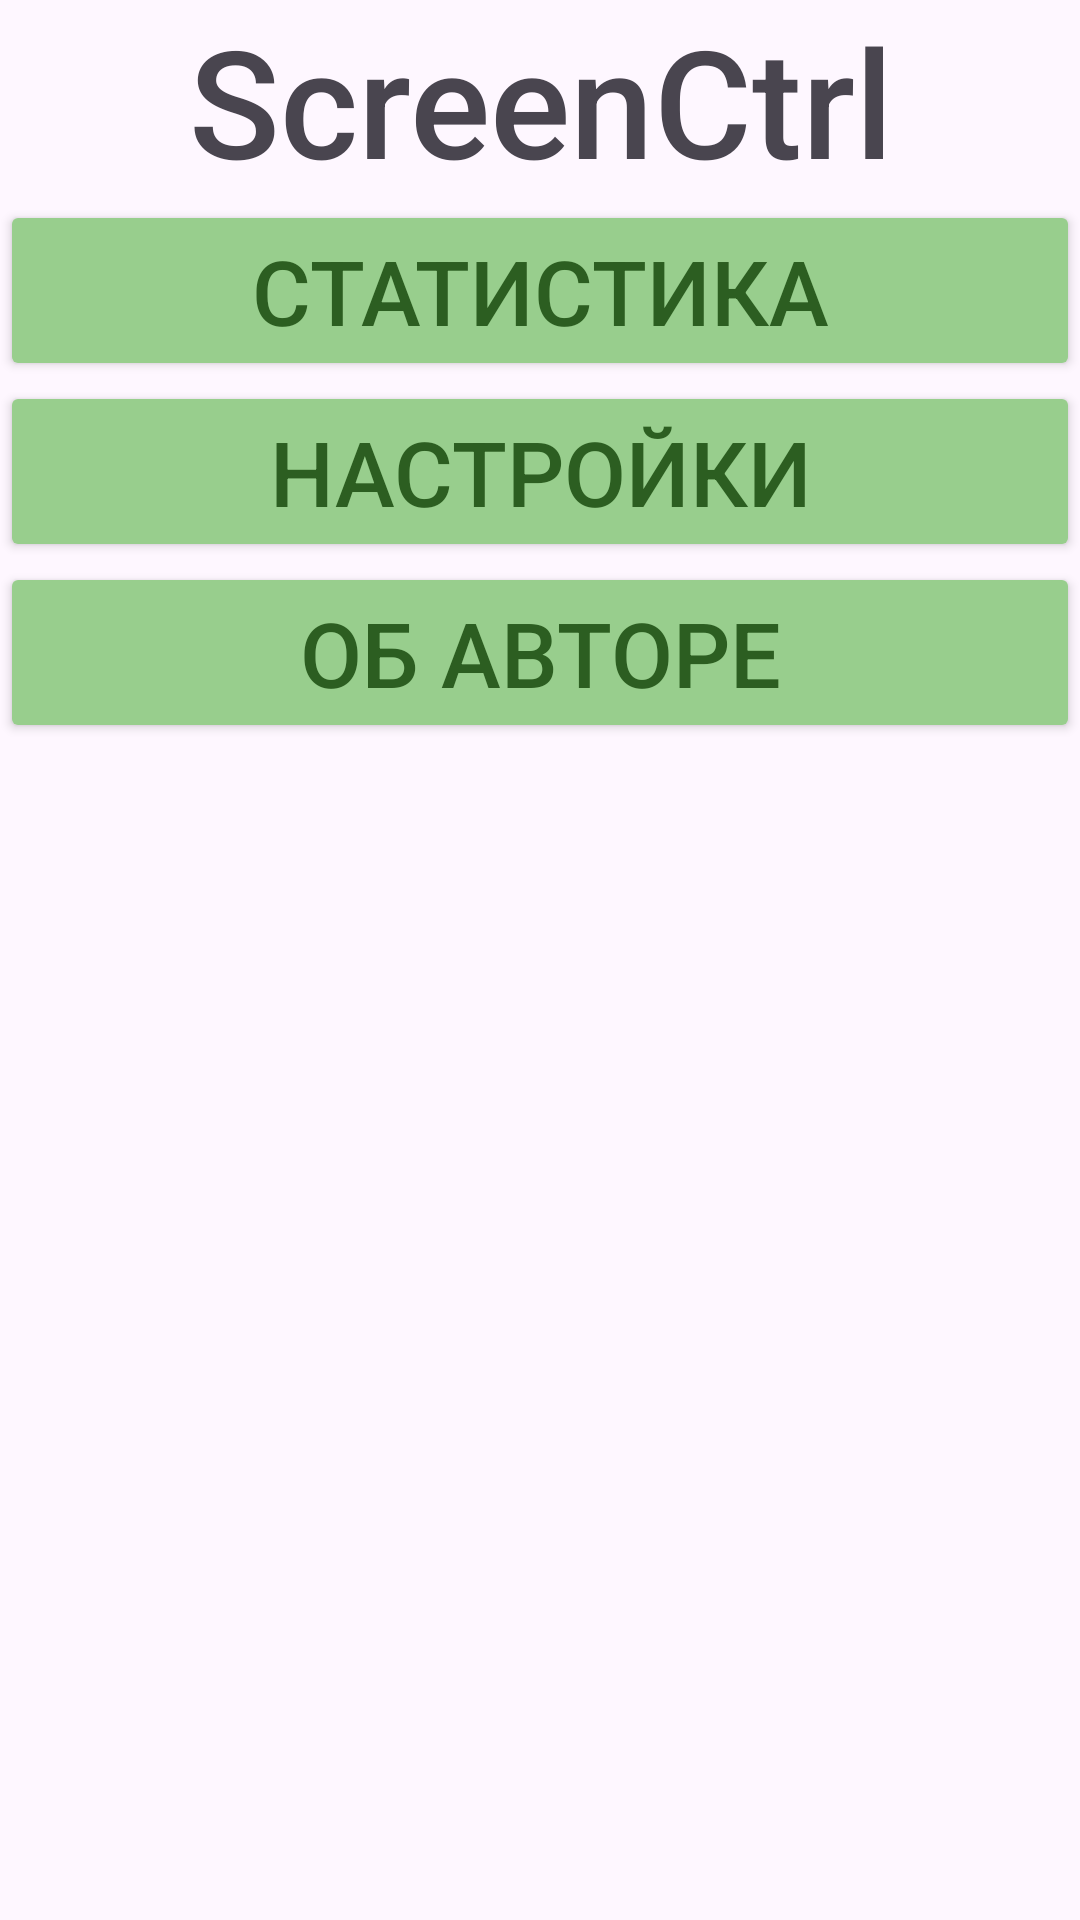

The Android layout XML behind this screen, and the referenced resources:
<!-- AndroidManifest.xml: application theme Theme.ScreenCtrl -->
<!-- res/layout/activity_main.xml -->
<?xml version="1.0" encoding="utf-8"?>
<androidx.constraintlayout.widget.ConstraintLayout
    xmlns:android="http://schemas.android.com/apk/res/android"
    xmlns:app="http://schemas.android.com/apk/res-auto"
    xmlns:tools="http://schemas.android.com/tools"
    android:layout_width="match_parent"
    android:layout_height="match_parent">


    <LinearLayout
        android:layout_width="match_parent"
        android:layout_height="match_parent"
        android:orientation="vertical"
        tools:layout_editor_absoluteX="1dp"
        tools:layout_editor_absoluteY="1dp">

        <TextView
            android:id="@+id/mainTitle"
            android:textSize="50sp"
            android:fontFamily="sans-serif-medium"
            android:textAlignment="center"
            android:layout_width="match_parent"
            android:layout_height="wrap_content"
            android:text="ScreenCtrl" />

        <Button
            android:id="@+id/statisticsButton"
            android:textSize="30sp"
            android:textColor="#2c5e21"
            android:backgroundTint="#98ce8d"
            android:layout_width="match_parent"
            android:layout_height="wrap_content"
            android:onClick="toAppStatisticsActivity"
            android:text="Статистика" />

        <Button
            android:id="@+id/settingsButton"
            android:textSize="30sp"
            android:textColor="#2c5e21"
            android:backgroundTint="#98ce8d"
            android:layout_width="match_parent"
            android:layout_height="wrap_content"
            android:text="Настройки" />

        <Button
            android:id="@+id/aboutDevButton"
            android:textSize="30sp"
            android:textColor="#2c5e21"
            android:backgroundTint="#98ce8d"
            android:layout_width="match_parent"
            android:layout_height="wrap_content"
            android:text="Об авторе" />

    </LinearLayout>
</androidx.constraintlayout.widget.ConstraintLayout>
<!-- resources referenced by this layout -->
<resources>
  <style name="Theme.ScreenCtrl" parent="Base.Theme.ScreenCtrl" />
  <style name="Base.Theme.ScreenCtrl" parent="Theme.Material3.DayNight.NoActionBar">
          
          
      </style>
</resources>
